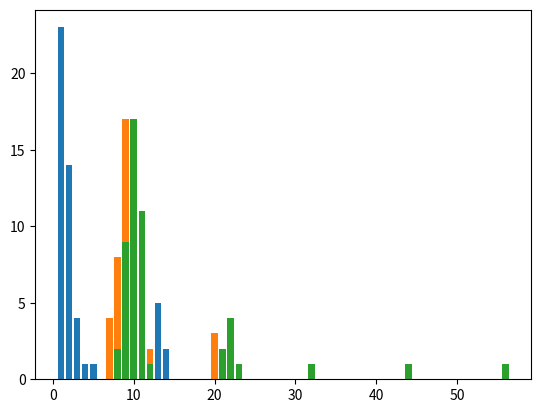

Source code (Python):
import random
import matplotlib.pyplot as plt
import math

no_tests = 50
u = 1000
n_values = [2, u//2, u]
histogram = {2:{}, u//2:{}, u:{}}

for n in n_values:
    print(n)
    devices = [0] * n
    L = math.ceil(math.log(u,2))
    for i in range(0,no_tests):
        p = 0.5
        no_rounds = 0
        counter = 0
        while sum(devices) != 1:
            devices = [(0 if random.random() > p else 1) for i in range(0,n)]
            if counter > L:
                p = 0.5
                counter = 0
            else:
                p *= 0.5
            counter += 1
            no_rounds += 1
        devices = [0] * n
        histogram[n][no_rounds] = histogram[n].get(no_rounds, 0) + 1

for n in n_values:
    plt.bar(histogram[n].keys(), histogram[n].values())
    plt.show()